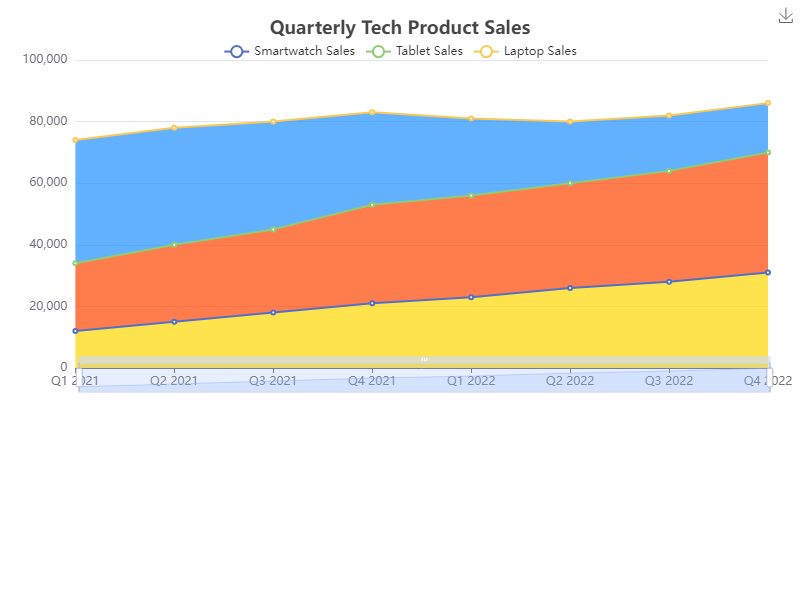

The table this chart was drawn from, first rows:
Quarter, Smartwatch Sales, Tablet Sales, Laptop Sales
Q1 2021, 12000, 22000, 40000
Q2 2021, 15000, 25000, 38000
Q3 2021, 18000, 27000, 35000
Q4 2021, 21000, 32000, 30000
Q1 2022, 23000, 33000, 25000
Q2 2022, 26000, 34000, 20000
Q3 2022, 28000, 36000, 18000
Q4 2022, 31000, 39000, 16000
